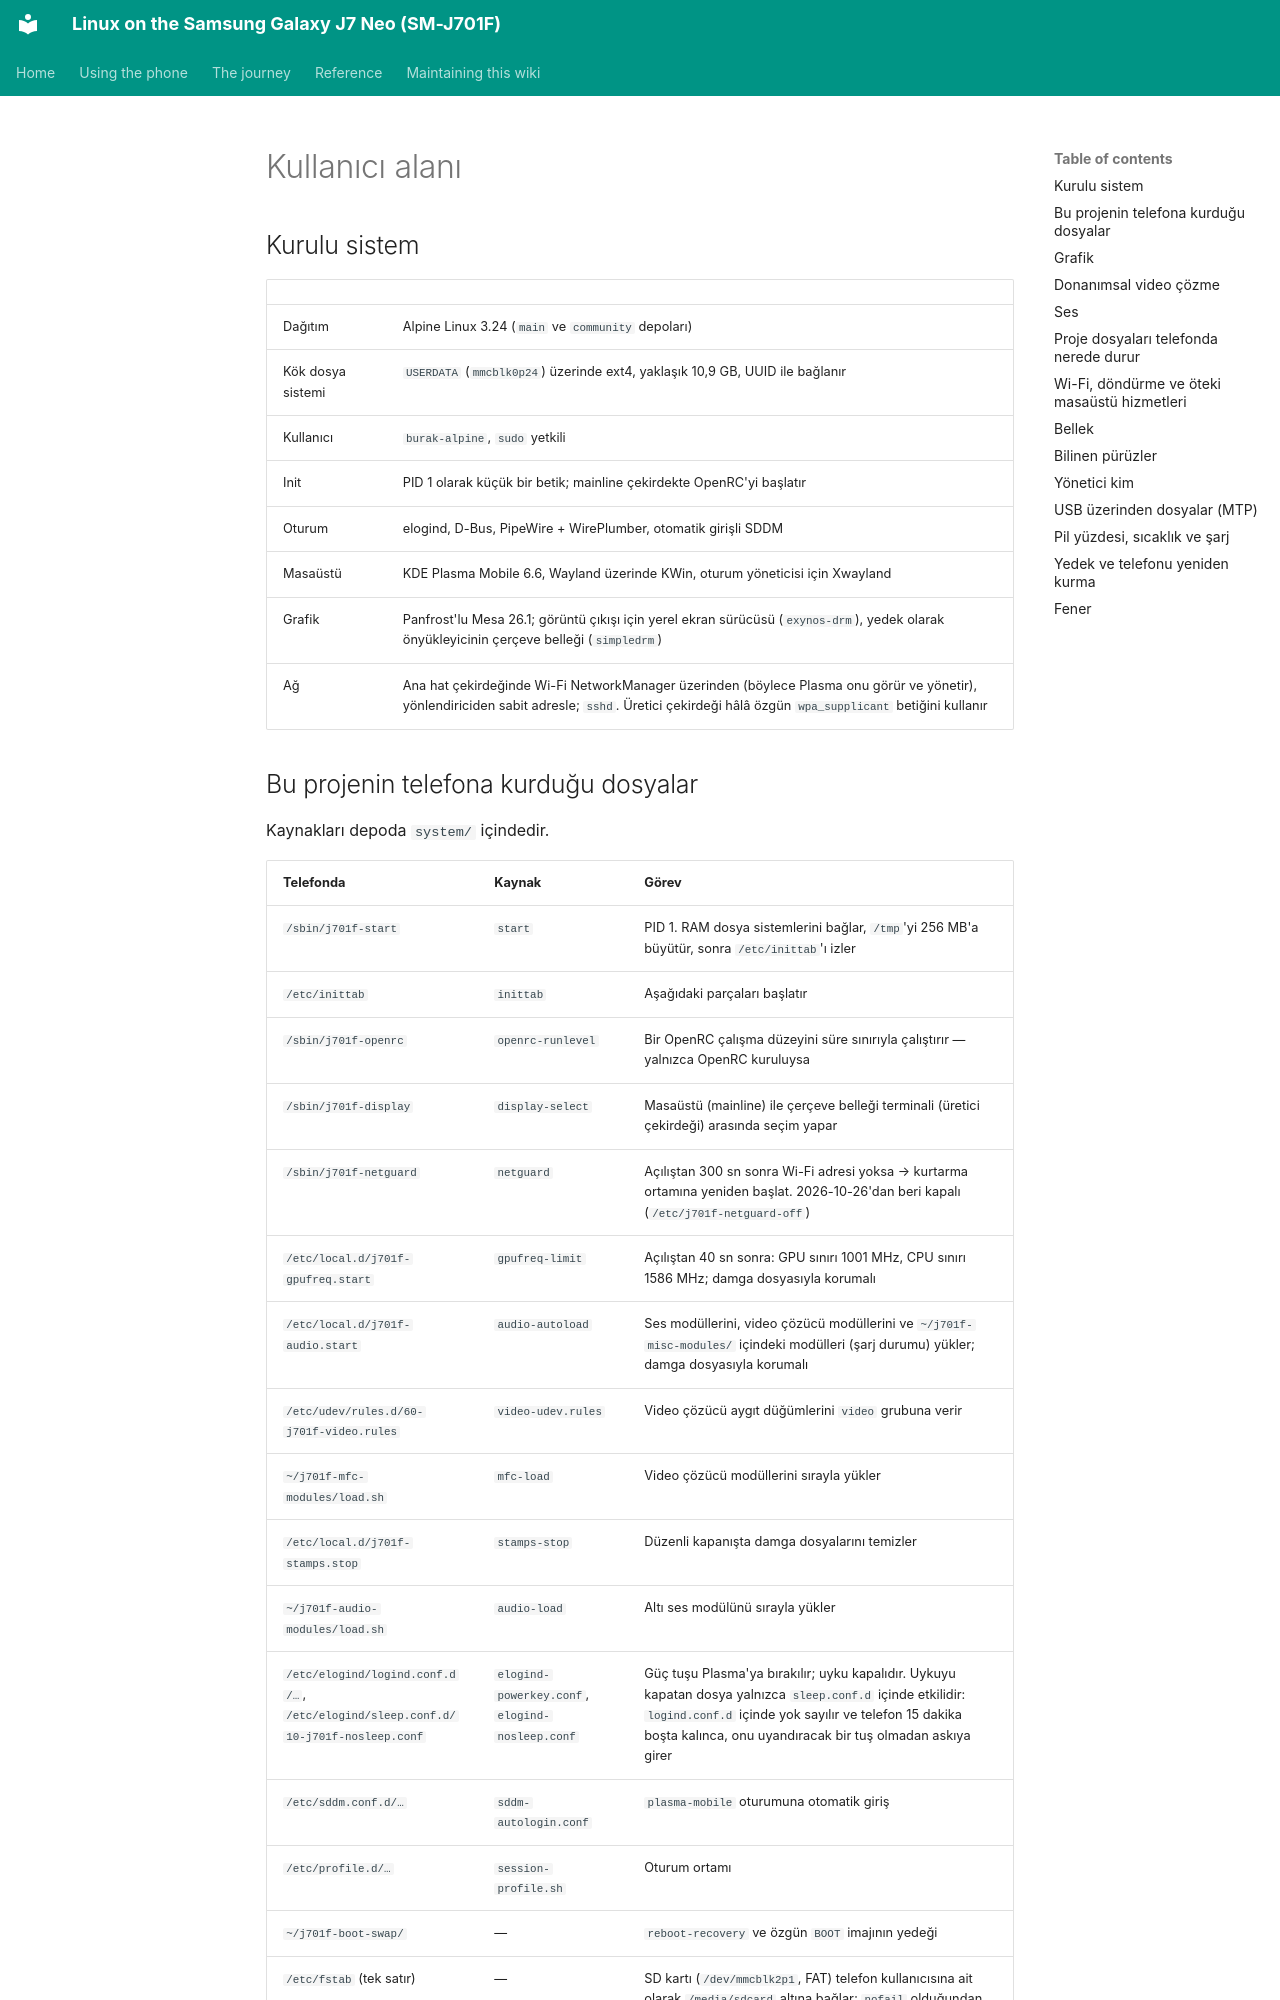

repository: Burak-GGM/j701f-linux · page: reference/userspace.tr.html · generator: mkdocs

# Kullanıcı alanı

## Kurulu sistem

| | |
| --- | --- |
| Dağıtım | Alpine Linux 3.24 (`main` ve `community` depoları) |
| Kök dosya sistemi | `USERDATA` (`mmcblk0p24`) üzerinde ext4, yaklaşık 10,9 GB, UUID ile bağlanır |
| Kullanıcı | `burak-alpine`, `sudo` yetkili |
| Init | PID 1 olarak küçük bir betik; mainline çekirdekte OpenRC'yi başlatır |
| Oturum | elogind, D-Bus, PipeWire + WirePlumber, otomatik girişli SDDM |
| Masaüstü | KDE Plasma Mobile 6.6, Wayland üzerinde KWin, oturum yöneticisi için Xwayland |
| Grafik | Panfrost'lu Mesa 26.1; görüntü çıkışı için yerel ekran sürücüsü (`exynos-drm`), yedek olarak önyükleyicinin çerçeve belleği (`simpledrm`) |
| Ağ | Ana hat çekirdeğinde Wi-Fi NetworkManager üzerinden (böylece Plasma onu görür ve yönetir), yönlendiriciden sabit adresle; `sshd`. Üretici çekirdeği hâlâ özgün `wpa_supplicant` betiğini kullanır |
